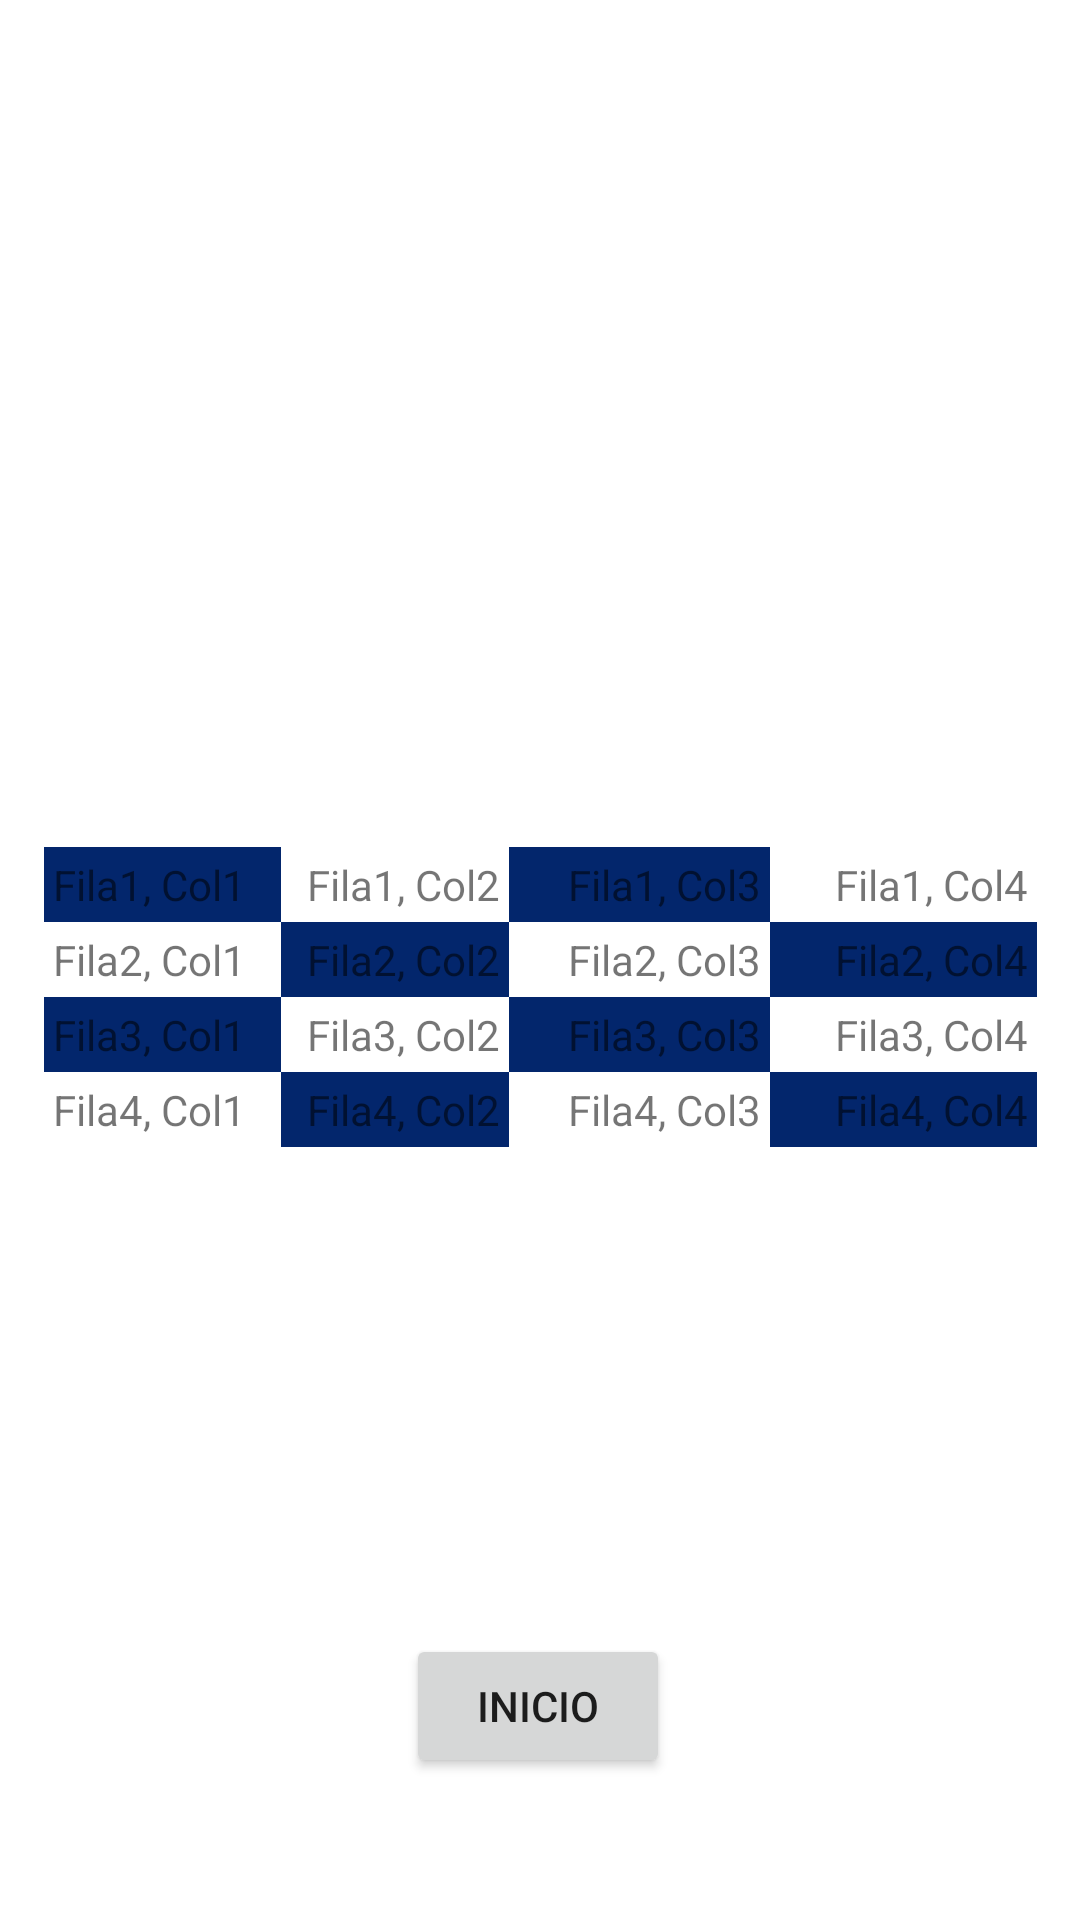

Reconstruct the res/layout file that produces this screen, plus the resources it refers to.
<!-- AndroidManifest.xml: application theme Theme.LayoutTipos -->
<!-- res/layout/table_layout.xml -->
<?xml version="1.0" encoding="utf-8"?>
<androidx.constraintlayout.widget.ConstraintLayout xmlns:android="http://schemas.android.com/apk/res/android"
    xmlns:app="http://schemas.android.com/apk/res-auto"
    xmlns:tools="http://schemas.android.com/tools"
    android:layout_width="match_parent"
    android:layout_height="match_parent">

    <Button
        android:id="@+id/button12"
        android:layout_width="wrap_content"
        android:layout_height="wrap_content"
        android:onClick="abrirInicio"
        android:text="INICIO"
        app:layout_constraintBottom_toBottomOf="parent"
        app:layout_constraintEnd_toEndOf="parent"
        app:layout_constraintHorizontal_bias="0.498"
        app:layout_constraintStart_toStartOf="parent"
        app:layout_constraintTop_toTopOf="parent"
        app:layout_constraintVertical_bias="0.92" />

    <TableLayout
        android:layout_width="331dp"
        android:layout_height="132dp"
        android:layout_marginTop="136dp"
        android:stretchColumns="4"
        app:layout_constraintBottom_toTopOf="@+id/button12"
        app:layout_constraintEnd_toEndOf="parent"
        app:layout_constraintStart_toStartOf="parent"
        app:layout_constraintTop_toTopOf="parent"
        app:layout_constraintVertical_bias="0.529">

        <TableRow>

            <TextView
                android:layout_width="79dp"
                android:layout_column="1"
                android:background="#03266C"
                android:padding="3dip"
                android:text="Fila1, Col1" />

            <TextView
                android:layout_width="76dp"
                android:gravity="right"
                android:padding="3dip"
                android:text="Fila1, Col2" />

            <TextView
                android:layout_width="87dp"
                android:background="#03266C"
                android:gravity="right"
                android:padding="3dip"
                android:text="Fila1, Col3" />

            <TextView
                android:gravity="right"
                android:padding="3dip"
                android:text="Fila1, Col4" />
        </TableRow>

        <TableRow>

            <TextView
                android:layout_width="79dp"
                android:layout_column="1"
                android:padding="3dip"
                android:text="Fila2, Col1" />

            <TextView
                android:layout_width="65dp"
                android:background="#03266C"
                android:gravity="right"
                android:padding="3dip"
                android:text="Fila2, Col2" />

            <TextView
                android:layout_width="87dp"
                android:gravity="right"
                android:padding="3dip"
                android:text="Fila2, Col3" />

            <TextView
                android:background="#03266C"
                android:gravity="right"
                android:padding="3dip"
                android:text="Fila2, Col4" />
        </TableRow>

        <TableRow>

            <TextView
                android:layout_width="79dp"
                android:layout_column="1"
                android:background="#03266C"
                android:padding="3dip"
                android:text="Fila3, Col1" />

            <TextView
                android:layout_width="65dp"
                android:gravity="right"
                android:padding="3dip"
                android:text="Fila3, Col2" />

            <TextView
                android:layout_width="87dp"
                android:background="#03266C"
                android:gravity="right"
                android:padding="3dip"
                android:text="Fila3, Col3" />

            <TextView
                android:gravity="right"
                android:padding="3dip"
                android:text="Fila3, Col4" />
        </TableRow>

        <TableRow>

            <TextView
                android:layout_width="79dp"
                android:layout_column="1"
                android:padding="3dip"
                android:text="Fila4, Col1" />

            <TextView
                android:layout_width="65dp"
                android:background="#03266C"
                android:gravity="right"
                android:padding="3dip"
                android:text="Fila4, Col2" />

            <TextView
                android:layout_width="87dp"
                android:gravity="right"
                android:padding="3dip"
                android:text="Fila4, Col3" />

            <TextView
                android:background="#03266C"
                android:gravity="right"
                android:padding="3dip"
                android:text="Fila4, Col4" />
        </TableRow>

    </TableLayout>
</androidx.constraintlayout.widget.ConstraintLayout>
<!-- resources referenced by this layout -->
<resources>
  <style name="Theme.LayoutTipos" parent="Theme.MaterialComponents.DayNight.DarkActionBar">
          
          <item name="colorPrimary">@color/purple_500</item>
          <item name="colorPrimaryVariant">@color/purple_700</item>
          <item name="colorOnPrimary">@color/white</item>
          
          <item name="colorSecondary">@color/teal_200</item>
          <item name="colorSecondaryVariant">@color/teal_700</item>
          <item name="colorOnSecondary">@color/black</item>
          
          <item name="android:statusBarColor">?attr/colorPrimaryVariant</item>
          
      </style>
  <!-- not gathered from this repository: default colours our renderer supplied (Android Studio template values) -->
  <color name="purple_500">#FF6200EE</color>
  <color name="purple_700">#FF3700B3</color>
  <color name="teal_200">#FF03DAC5</color>
  <color name="teal_700">#FF018786</color>
  <color name="black">#FF000000</color>
  <color name="white">#FFFFFFFF</color>
</resources>
